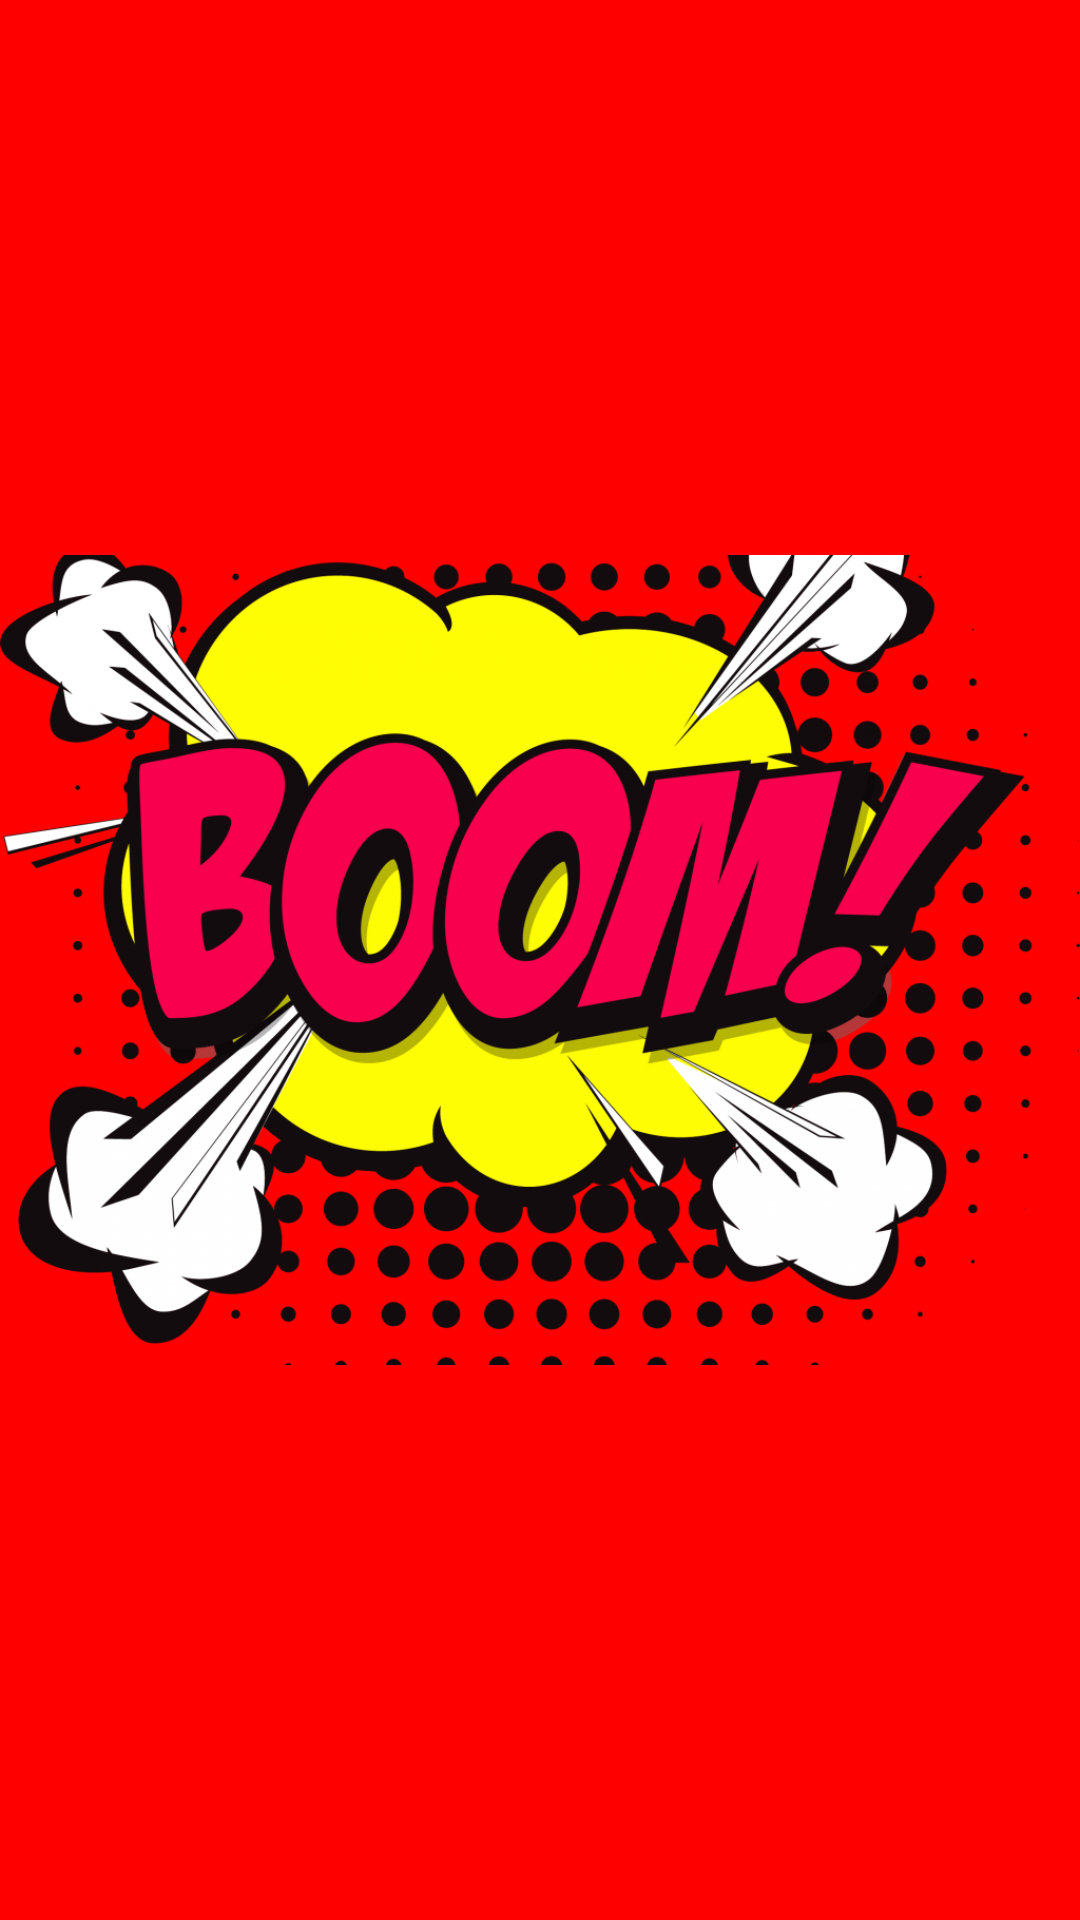

Layout XML and referenced resources for this Android screen:
<!-- AndroidManifest.xml: application theme Theme.Bomb -->
<!-- res/layout/activity_main2.xml -->
<?xml version="1.0" encoding="utf-8"?>
<androidx.constraintlayout.widget.ConstraintLayout xmlns:android="http://schemas.android.com/apk/res/android"
    xmlns:app="http://schemas.android.com/apk/res-auto"
    xmlns:tools="http://schemas.android.com/tools"
    android:layout_width="match_parent"
    android:layout_height="match_parent"
    android:background="#FF0000"
    tools:context=".MainActivity2">

    <ImageView
        android:id="@+id/imageView2"
        android:layout_width="match_parent"
        android:layout_height="294dp"
        app:layout_constraintBottom_toBottomOf="parent"
        app:layout_constraintTop_toTopOf="parent"
        app:srcCompat="@drawable/boom"
        tools:layout_editor_absoluteX="4dp" />
</androidx.constraintlayout.widget.ConstraintLayout>
<!-- resources referenced by this layout -->
<resources>
  <!-- drawable boom: png bitmap (drawable, 408646 bytes) -->
  <style name="Theme.Bomb" parent="Theme.MaterialComponents.DayNight.DarkActionBar">
          
          <item name="colorPrimary">@color/purple_500</item>
          <item name="colorPrimaryVariant">@color/purple_700</item>
          <item name="colorOnPrimary">@color/white</item>
          
          <item name="colorSecondary">@color/teal_200</item>
          <item name="colorSecondaryVariant">@color/teal_700</item>
          <item name="colorOnSecondary">@color/black</item>
          
          <item name="android:statusBarColor" tools:targetApi="l">?attr/colorPrimaryVariant</item>
          
      </style>
  <!-- not gathered from this repository: default colours our renderer supplied (Android Studio template values) -->
  <color name="purple_500">#FF6200EE</color>
  <color name="purple_700">#FF3700B3</color>
  <color name="teal_200">#FF03DAC5</color>
  <color name="teal_700">#FF018786</color>
  <color name="black">#FF000000</color>
  <color name="white">#FFFFFFFF</color>
</resources>
